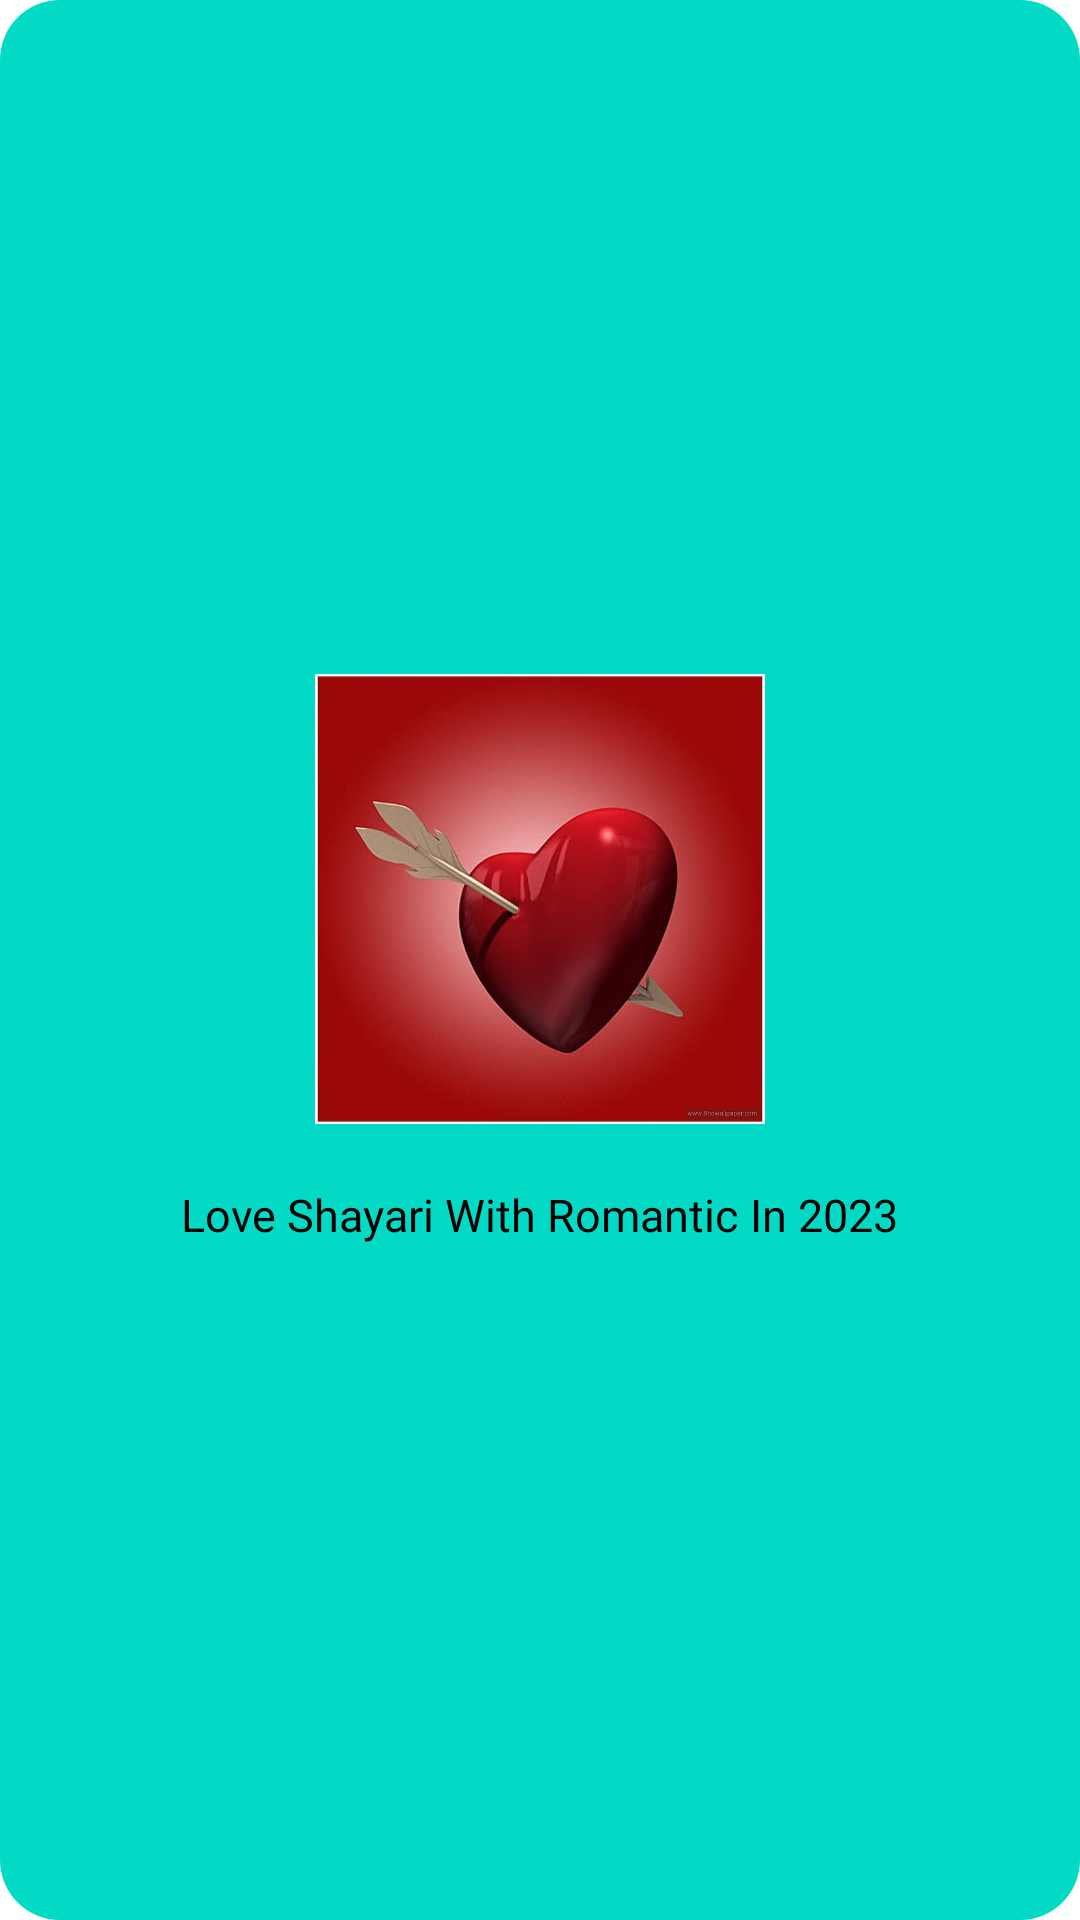

Write the Android layout XML for this screen, with the resource values it uses.
<!-- AndroidManifest.xml: application theme Theme.LoveShayriApp -->
<!-- res/layout/header_layout.xml -->
<?xml version="1.0" encoding="utf-8"?>
<LinearLayout xmlns:android="http://schemas.android.com/apk/res/android"
    android:layout_width="match_parent"
    android:layout_height="250dp"
    android:orientation="vertical"
    android:gravity="center"
    android:background="@drawable/bg_header">


    <ImageView
        android:layout_width="150dp"
        android:layout_height="150dp"
        android:background="@drawable/heart_love" />

    <TextView
        android:layout_width="wrap_content"
        android:layout_height="wrap_content"
        android:text="Love Shayari With Romantic In 2023"
        android:textSize="15sp"
        android:fontFamily="@font/bold"
        android:layout_marginTop="20dp"
        android:textColor="@color/black"
        />
</LinearLayout>
<!-- resources referenced by this layout -->
<resources>
  <color name="black">#FF000000</color>
  <!-- drawable bg_header (drawable) -->
  <?xml version="1.0" encoding="utf-8"?>
  <shape android:shape="rectangle" xmlns:android="http://schemas.android.com/apk/res/android">
  
      <solid android:color="@color/teal_200"/>
  
      <corners android:radius="20dp"/>
  
  
  </shape>
  <!-- drawable heart_love: jpg bitmap (drawable, 43948 bytes) -->
  <style name="Theme.LoveShayriApp" parent="Theme.MaterialComponents.DayNight.DarkActionBar">
          
          <item name="colorPrimary">@color/purple_500</item>
          <item name="colorPrimaryVariant">@color/purple_700</item>
          <item name="colorOnPrimary">@color/white</item>
          
          <item name="colorSecondary">@color/red</item>
          <item name="colorSecondaryVariant">@color/teal_700</item>
          <item name="colorOnSecondary">@color/black</item>
          
          <item name="android:statusBarColor">?attr/colorPrimaryVariant</item>
          
      </style>
  <color name="teal_200">#FF03DAC5</color>
  <color name="purple_500">#FF6200EE</color>
  <color name="purple_700">#FF3700B3</color>
  <color name="white">#FFFFFFFF</color>
  <color name="red">#FF0000</color>
  <color name="teal_700">#FF018786</color>
</resources>
